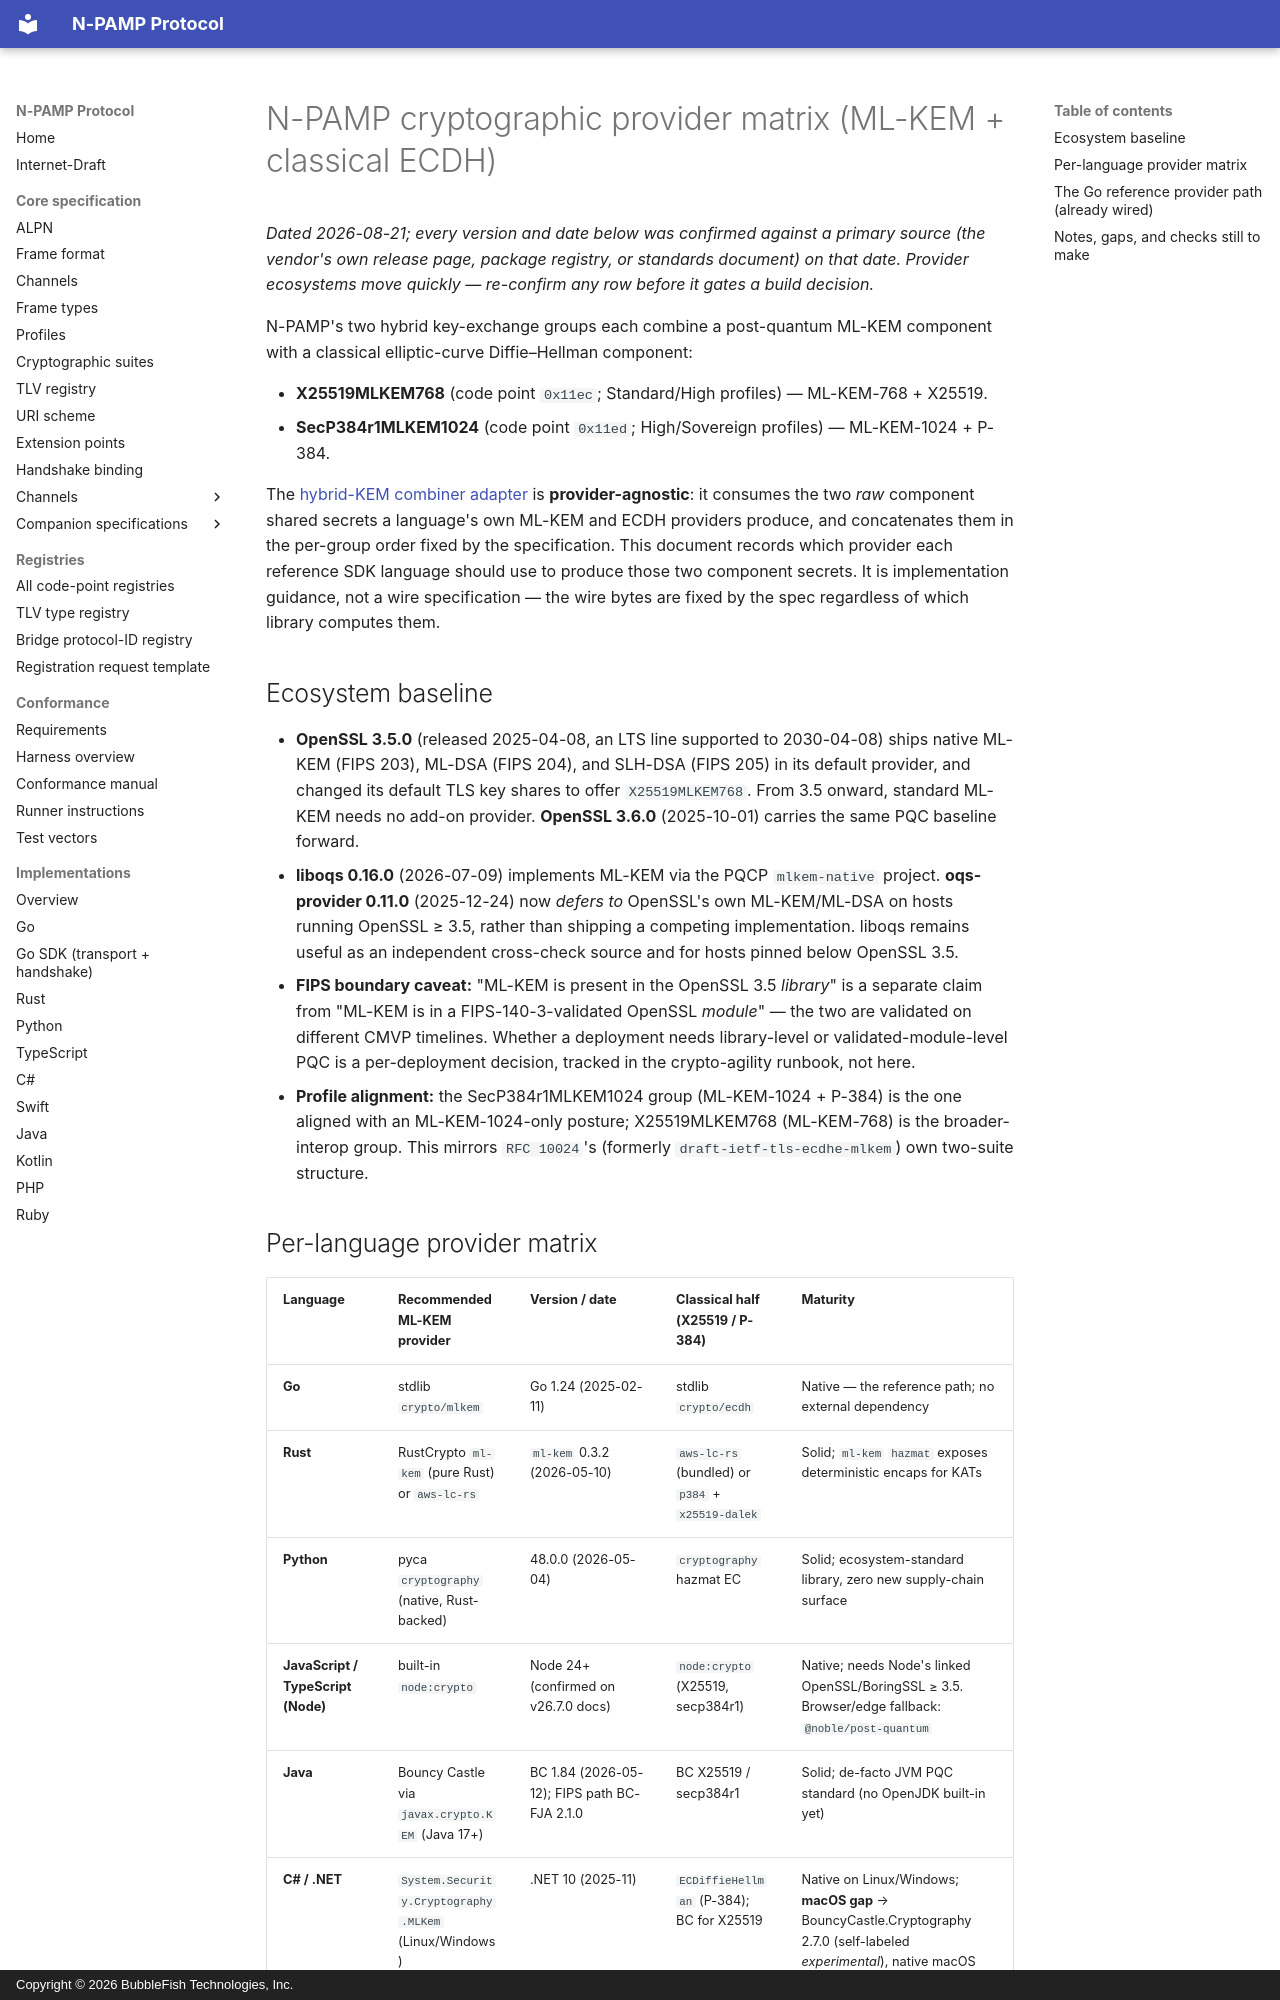

repository: bubblefish-tech/npamp_protocol · page: provider-matrix/index.html · generator: mkdocs · copyright: Copyright © 2026 BubbleFish Technologies, Inc.

# N-PAMP cryptographic provider matrix (ML-KEM + classical ECDH)

*Dated 2026-08-21; every version and date below was confirmed against a
primary source (the vendor's own release page, package registry, or standards document) on
that date. Provider ecosystems move quickly — re-confirm any row before it gates a build
decision.*

N-PAMP's two hybrid key-exchange groups each combine a post-quantum ML-KEM component with a
classical elliptic-curve Diffie–Hellman component:

- **X25519MLKEM768** (code point `0x11ec`; Standard/High profiles) — ML-KEM-768 + X25519.
- **SecP384r1MLKEM1024** (code point `0x11ed`; High/Sovereign profiles) — ML-KEM-1024 + P-384.

The [hybrid-KEM combiner adapter](../spec/companion/90_hybrid_kem_adapter.md) is
**provider-agnostic**: it consumes the two *raw* component shared secrets a language's own
ML-KEM and ECDH providers produce, and concatenates them in the per-group order fixed by
the specification. This document records which provider each reference SDK language should use to
produce those two component secrets. It is implementation guidance, not a wire specification —
the wire bytes are fixed by the spec regardless of which library computes them.

## Ecosystem baseline

- **OpenSSL 3.5.0** (released 2025-04-08, an LTS line supported to 2030-04-08) ships native
  ML-KEM (FIPS 203), ML-DSA (FIPS 204), and SLH-DSA (FIPS 205) in its default provider, and
  changed its default TLS key shares to offer `X25519MLKEM768`. From 3.5 onward, standard
  ML-KEM needs no add-on provider. **OpenSSL 3.6.0** (2025-10-01) carries the same PQC
  baseline forward.
- **liboqs 0.16.0** (2026-07-09) implements ML-KEM via the PQCP `mlkem-native` project.
  **oqs-provider 0.11.0** (2025-12-24) now *defers to* OpenSSL's own ML-KEM/ML-DSA on hosts
  running OpenSSL ≥ 3.5, rather than shipping a competing implementation. liboqs remains
  useful as an independent cross-check source and for hosts pinned below OpenSSL 3.5.
- **FIPS boundary caveat:** "ML-KEM is present in the OpenSSL 3.5 *library*" is a separate
  claim from "ML-KEM is in a FIPS-140-3-validated OpenSSL *module*" — the two are validated on
  different CMVP timelines. Whether a deployment needs library-level or validated-module-level
  PQC is a per-deployment decision, tracked in the crypto-agility runbook, not here.
- **Profile alignment:** the SecP384r1MLKEM1024 group (ML-KEM-1024 + P-384) is the one aligned
  with an ML-KEM-1024-only posture; X25519MLKEM768 (ML-KEM-768) is the broader-interop group.
  This mirrors `RFC 10024`'s (formerly `draft-ietf-tls-ecdhe-mlkem`) own two-suite structure.
